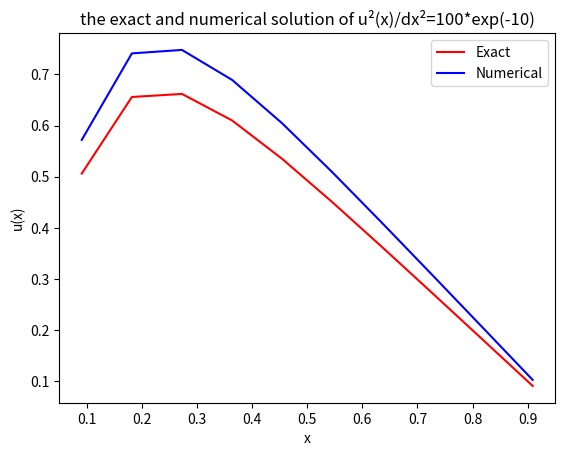

Here is the Python script that generated this plot:
import numpy as np
import matplotlib.pyplot as plt
from scipy import linalg
import sys
import time

N = 10 #here you can choose the number of grid points
g = np.linspace(0,1,N+2) #values on the 1. axis

#makes the vector f(x)
func = lambda x: 100*np.exp(-10*x)
f = np.zeros(N)
f[:] = func(g[1:N+1])

#solution vector u
func = lambda x: 1-(1-np.exp(-10))*x-np.exp(-10*x)
u = np.zeros(N)
u[:] = func(g[1:N+1])


def solveequation(function):
	N = len(function)	
	f = function.copy()
	coeff = np.zeros(N)
	solution = np.zeros(N)
	h = 1/N #step size

	for i in range(N):
		coeff[i] = (i+2)/(i+1)

	for i in range(N-1):
		f[i+1] = function[i+1]+f[i]/coeff[i]
	f=f*(h**2)

	solution[N-1] = f[N-1]/coeff[N-1]

	for i in range(2,N+1):#originally, i used range(2,N-1), this caused the two first elements of solution to be zero.
		k = N-i
		solution[k] = (f[k]+solution[k+1])/coeff[k]
		
	return(solution)

time1=time.time()
v = solveequation(f) #numerical solution
time2=time.time()
print("time:",(time2-time1)*1000)

print(v)


plt.plot(g[1:N+1], u, 'r',g[1:N+1], v, 'b')
plt.legend(["Exact","Numerical"])
plt.xlabel('x')
plt.ylabel('u(x)')
plt.title('the exact and numerical solution of u²(x)/dx²=100*exp(-10)')
plt.show()

